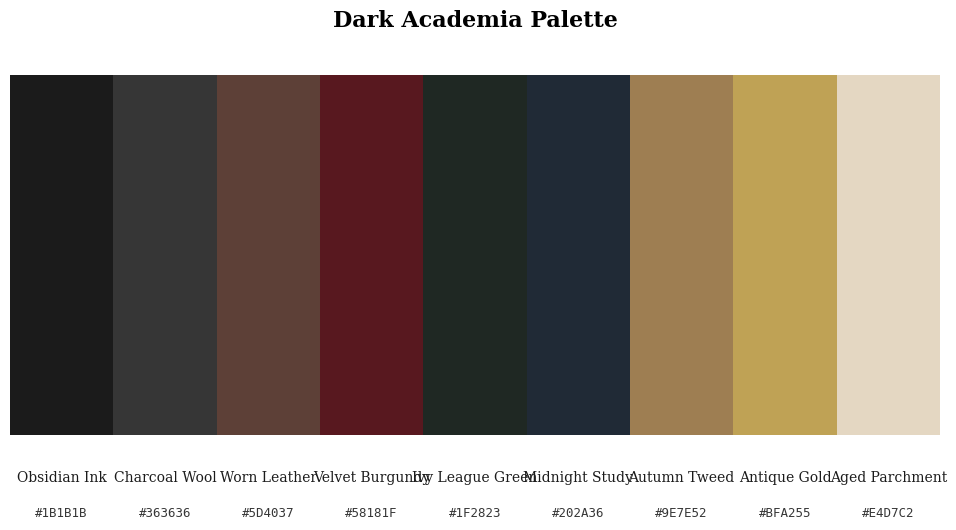

Reproduce this figure in Python.
import matplotlib.pyplot as plt
import matplotlib.patches as patches

def display_dark_academia_palette():
    # Define the Dark Academia Color Palette
    palette = {
        "Obsidian Ink": "#1B1B1B",
        "Charcoal Wool": "#363636",
        "Worn Leather": "#5D4037",
        "Velvet Burgundy": "#58181F",
        "Ivy League Green": "#1F2823",
        "Midnight Study": "#202A36",
        "Autumn Tweed": "#9E7E52",
        "Antique Gold": "#BFA255",
        "Aged Parchment": "#E4D7C2"
    }

    # Setup the plot
    fig, ax = plt.subplots(figsize=(12, 6))
    n_colors = len(palette)

    # Hide axes
    ax.set_xlim(0, n_colors)
    ax.set_ylim(0, 1)
    ax.axis('off')

    # Draw color swatches
    for i, (name, hex_code) in enumerate(palette.items()):
        # Create rectangle for color
        rect = patches.Rectangle((i, 0), 1, 1, linewidth=0, facecolor=hex_code)
        ax.add_patch(rect)

        # Add Name label
        ax.text(i + 0.5, -0.1, name, ha='center', va='top',
                fontsize=10, fontname='serif', color='#1B1B1B')

        # Add Hex code label
        ax.text(i + 0.5, -0.2, hex_code, ha='center', va='top',
                fontsize=9, fontfamily='monospace', color='#363636')

    # Title
    plt.text(n_colors / 2, 1.15, "Dark Academia Palette",
             ha='center', va='center', fontsize=16, fontname='serif', weight='bold')

    # Adjust layout to prevent clipping of labels
    plt.subplots_adjust(bottom=0.25, top=0.85)

    # Show the plot
    plt.show()

if __name__ == "__main__":
    display_dark_academia_palette()
